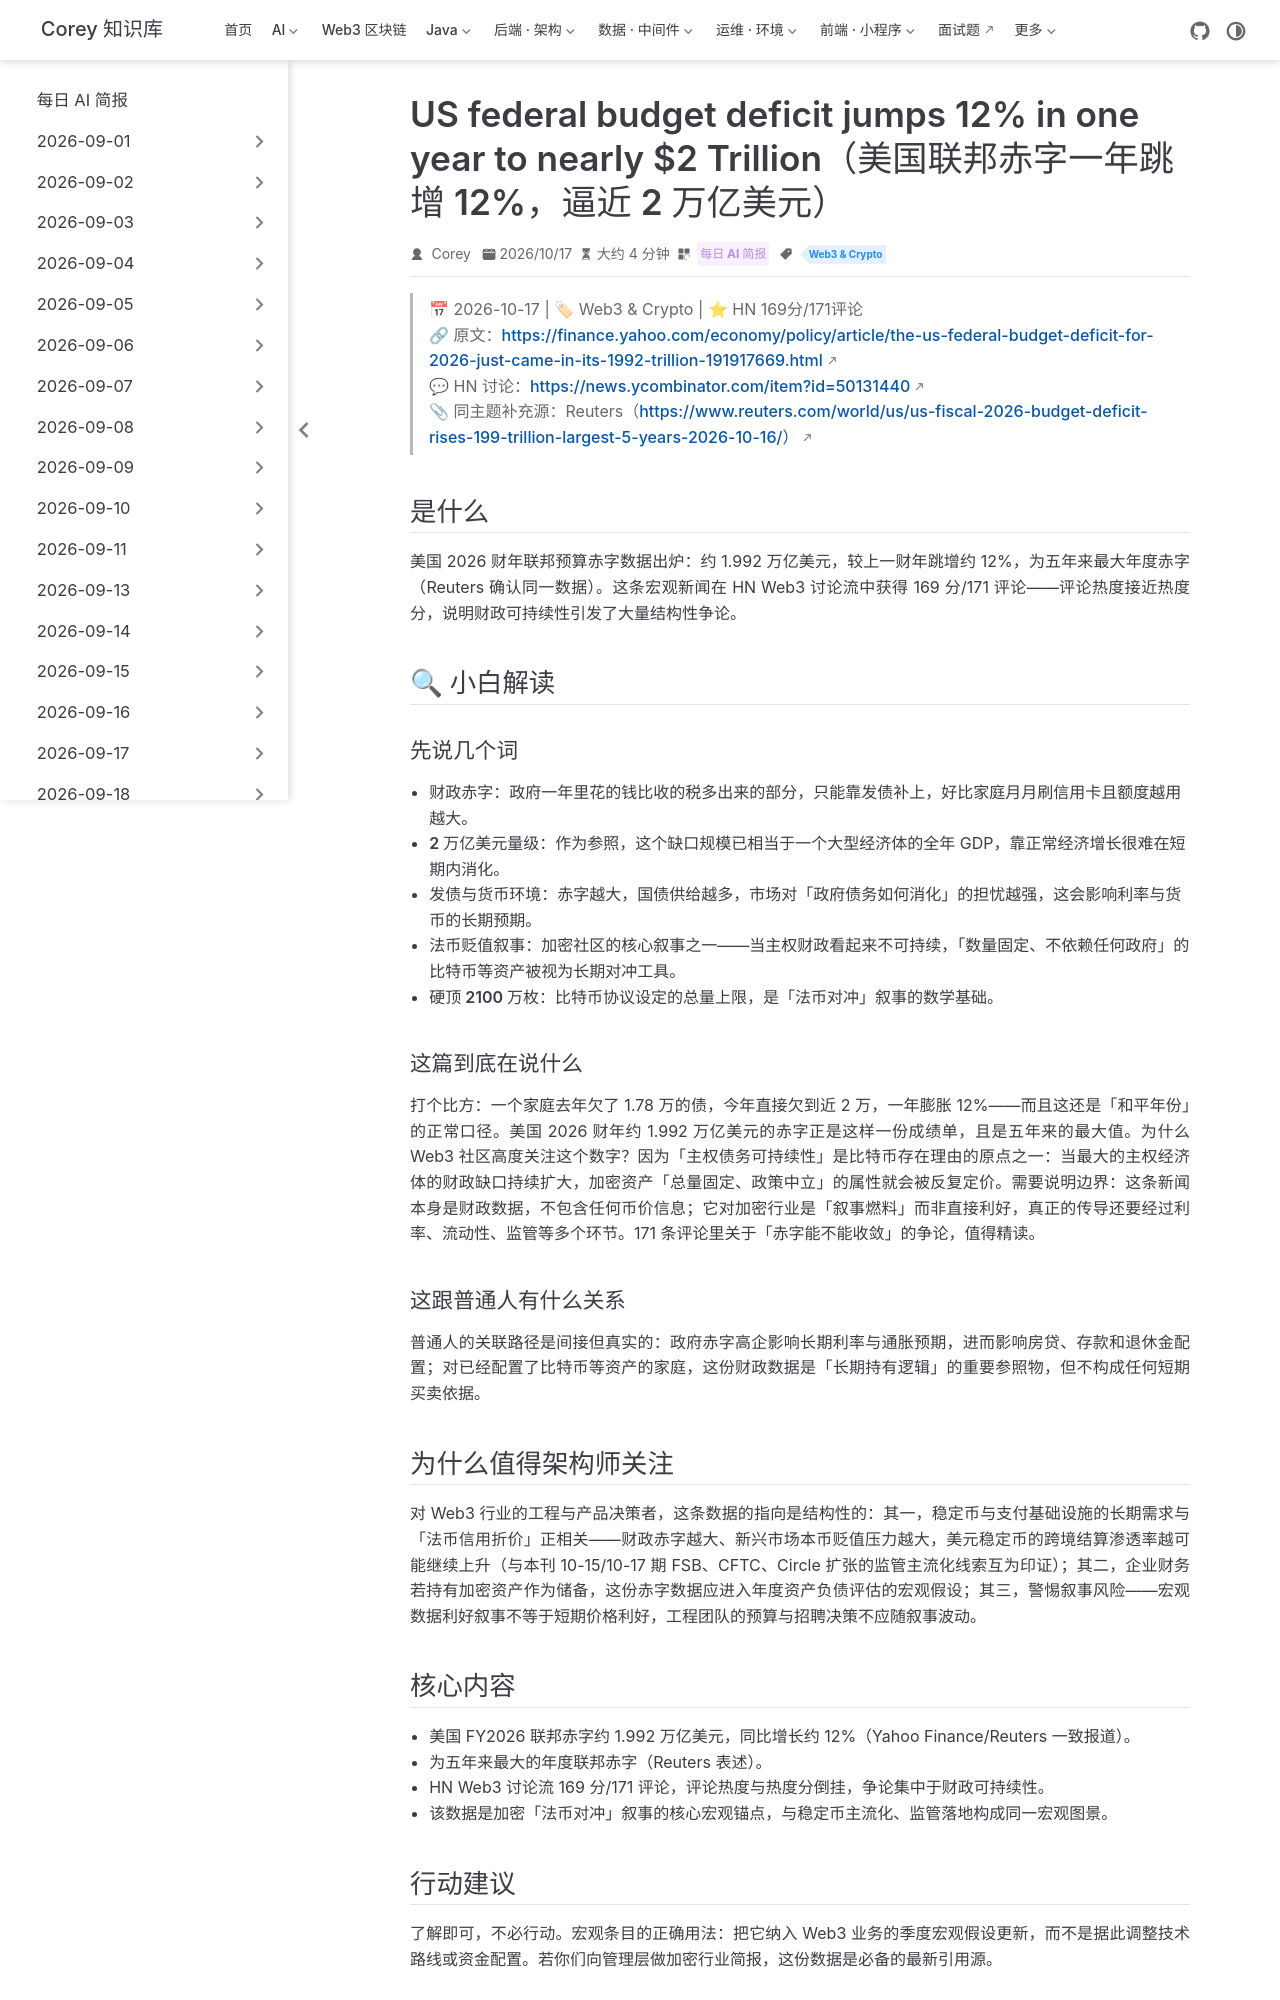

repository: code-corey/code-corey.github.io · page: News/2026-10-18/13-us-deficit-2-trillion.html · generator: jekyll

---
title: "US federal budget deficit jumps 12% in one year to nearly $2 Trillion（美国联邦赤字一年跳增 12%，逼近 2 万亿美元）"
shortTitle: "美国赤字逼近 2 万亿"
sidebarGroup: "2026-10-18"
order: 13
date: 2026-10-17
category:
  - "每日 AI 简报"
tag:
  - "Web3 & Crypto"
description: "美国 2026 财年联邦预算赤字达约 1.992 万亿美元，同比跳增 12%，创五年新高（HN 169 分/171 评论）；这是加密「法币对冲」叙事最核心的宏观锚点数据。"
---

# US federal budget deficit jumps 12% in one year to nearly $2 Trillion（美国联邦赤字一年跳增 12%，逼近 2 万亿美元）

> 📅 2026-10-17 | 🏷 Web3 & Crypto | ⭐ HN 169分/171评论
> 🔗 原文：https://finance.yahoo.com/economy/policy/article/the-us-federal-budget-deficit-for-2026-just-came-in-its-1992-trillion-191917669.html
> 💬 HN 讨论：https://news.ycombinator.com/item?id=50131440
> 📎 同主题补充源：Reuters（https://www.reuters.com/world/us/us-fiscal-2026-budget-deficit-rises-199-trillion-largest-5-years-2026-10-16/）

## 是什么

美国 2026 财年联邦预算赤字数据出炉：约 1.992 万亿美元，较上一财年跳增约 12%，为五年来最大年度赤字（Reuters 确认同一数据）。这条宏观新闻在 HN Web3 讨论流中获得 169 分/171 评论——评论热度接近热度分，说明财政可持续性引发了大量结构性争论。

## 🔍 小白解读

### 先说几个词

- **财政赤字**：政府一年里花的钱比收的税多出来的部分，只能靠发债补上，好比家庭月月刷信用卡且额度越用越大。
- **2 万亿美元量级**：作为参照，这个缺口规模已相当于一个大型经济体的全年 GDP，靠正常经济增长很难在短期内消化。
- **发债与货币环境**：赤字越大，国债供给越多，市场对「政府债务如何消化」的担忧越强，这会影响利率与货币的长期预期。
- **法币贬值叙事**：加密社区的核心叙事之一——当主权财政看起来不可持续，「数量固定、不依赖任何政府」的比特币等资产被视为长期对冲工具。
- **硬顶 2100 万枚**：比特币协议设定的总量上限，是「法币对冲」叙事的数学基础。

### 这篇到底在说什么

打个比方：一个家庭去年欠了 1.78 万的债，今年直接欠到近 2 万，一年膨胀 12%——而且这还是「和平年份」的正常口径。美国 2026 财年约 1.992 万亿美元的赤字正是这样一份成绩单，且是五年来的最大值。为什么 Web3 社区高度关注这个数字？因为「主权债务可持续性」是比特币存在理由的原点之一：当最大的主权经济体的财政缺口持续扩大，加密资产「总量固定、政策中立」的属性就会被反复定价。需要说明边界：这条新闻本身是财政数据，不包含任何币价信息；它对加密行业是「叙事燃料」而非直接利好，真正的传导还要经过利率、流动性、监管等多个环节。171 条评论里关于「赤字能不能收敛」的争论，值得精读。

### 这跟普通人有什么关系

普通人的关联路径是间接但真实的：政府赤字高企影响长期利率与通胀预期，进而影响房贷、存款和退休金配置；对已经配置了比特币等资产的家庭，这份财政数据是「长期持有逻辑」的重要参照物，但不构成任何短期买卖依据。

## 为什么值得架构师关注

对 Web3 行业的工程与产品决策者，这条数据的指向是结构性的：其一，稳定币与支付基础设施的长期需求与「法币信用折价」正相关——财政赤字越大、新兴市场本币贬值压力越大，美元稳定币的跨境结算渗透率越可能继续上升（与本刊 10-15/10-17 期 FSB、CFTC、Circle 扩张的监管主流化线索互为印证）；其二，企业财务若持有加密资产作为储备，这份赤字数据应进入年度资产负债评估的宏观假设；其三，警惕叙事风险——宏观数据利好叙事不等于短期价格利好，工程团队的预算与招聘决策不应随叙事波动。
